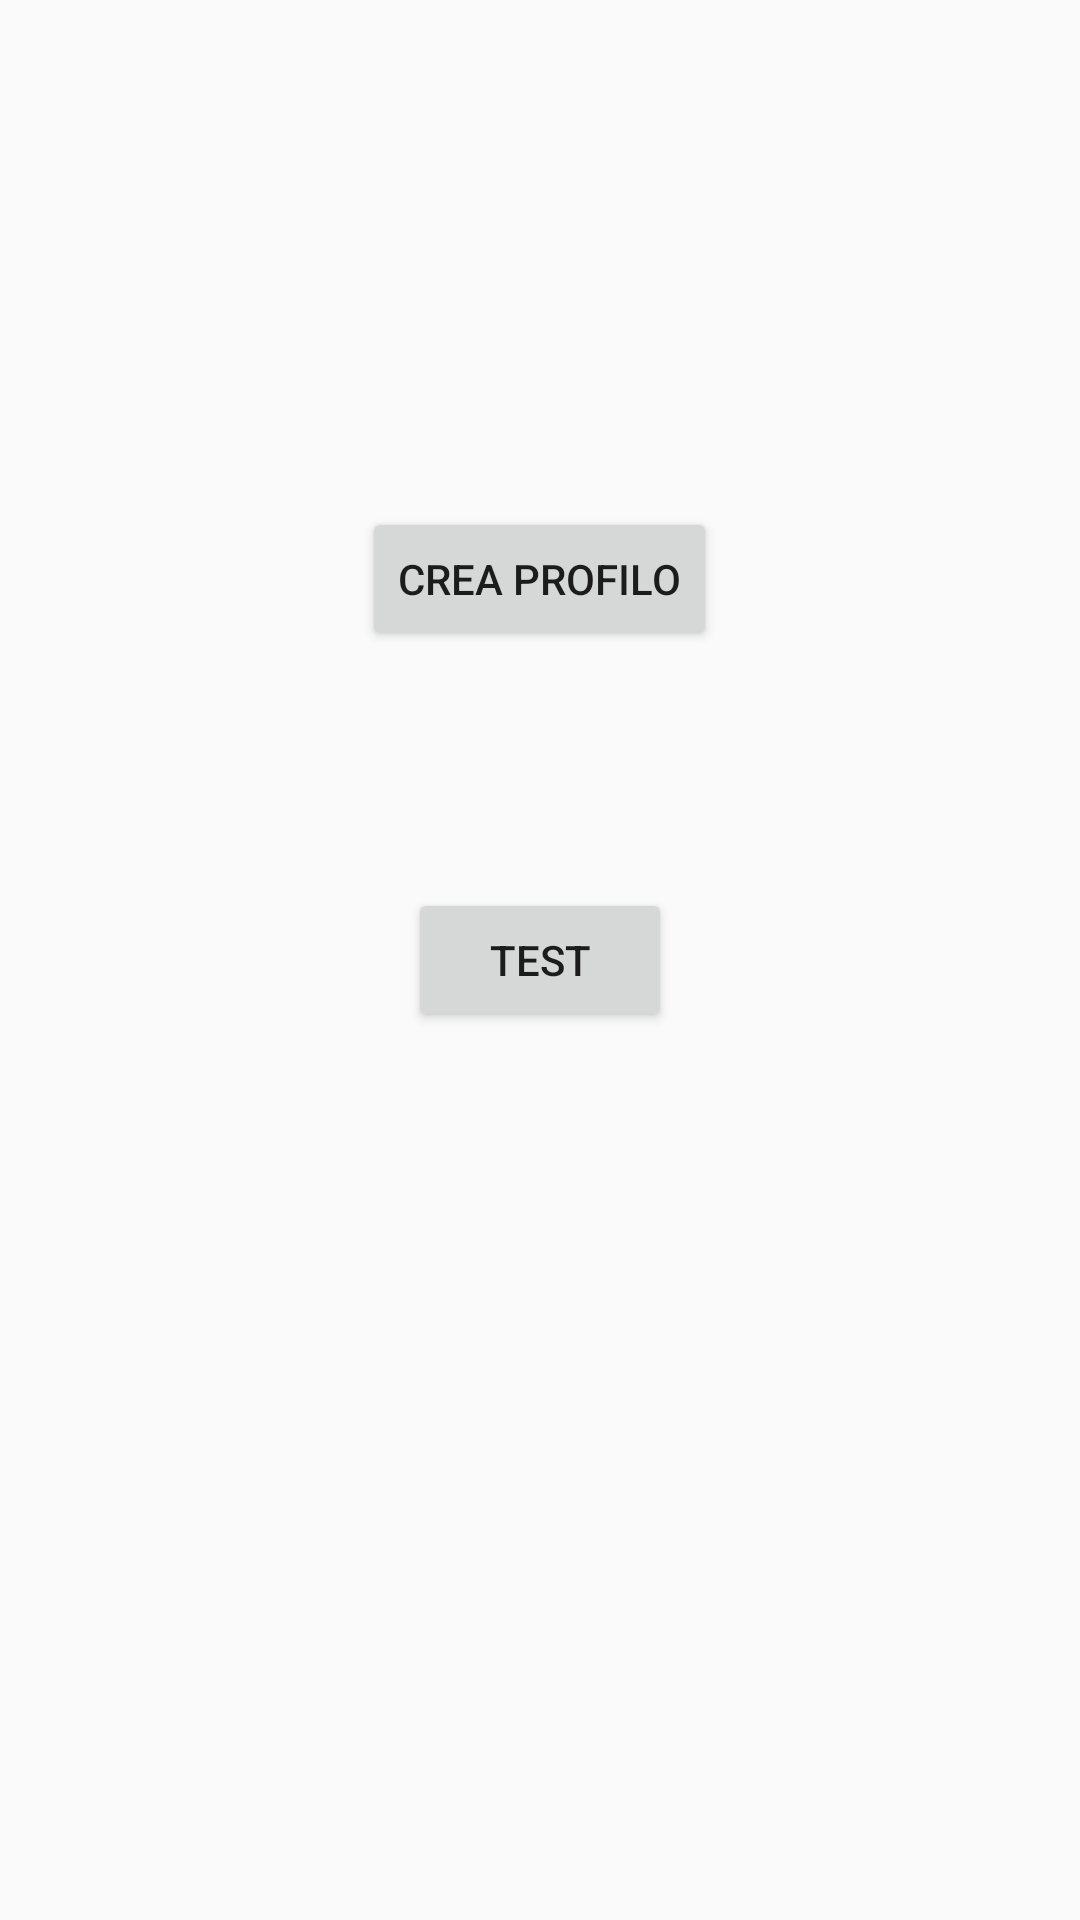

Android layout source for this screen:
<!-- AndroidManifest.xml: application theme AppTheme -->
<!-- res/layout/activity_main.xml -->
<?xml version="1.0" encoding="utf-8"?>
<RelativeLayout xmlns:android="http://schemas.android.com/apk/res/android"
    xmlns:tools="http://schemas.android.com/tools"
    android:layout_width="match_parent"
    android:layout_height="match_parent"
    android:paddingBottom="@dimen/activity_vertical_margin"
    android:paddingLeft="@dimen/activity_horizontal_margin"
    android:paddingRight="@dimen/activity_horizontal_margin"
    android:paddingTop="@dimen/activity_vertical_margin"
    tools:context=".MainActivity">


    <Button
        android:id="@+id/profilo"
        android:layout_width="wrap_content"
        android:layout_height="wrap_content"
        android:layout_alignParentTop="true"
        android:layout_centerHorizontal="true"
        android:layout_marginTop="169dp"
        android:onClick="userProfile"
        android:text="CREA PROFILO" />


    <Button
        android:id="@+id/test"
        android:layout_width="wrap_content"
        android:layout_height="wrap_content"
        android:layout_centerHorizontal="true"
        android:layout_centerVertical="true"
        android:onClick="test"
        android:text="TEST" />




</RelativeLayout>
<!-- resources referenced by this layout -->
<resources>
  <style name="AppTheme" parent="Theme.AppCompat">
          
  
      </style>
</resources>
